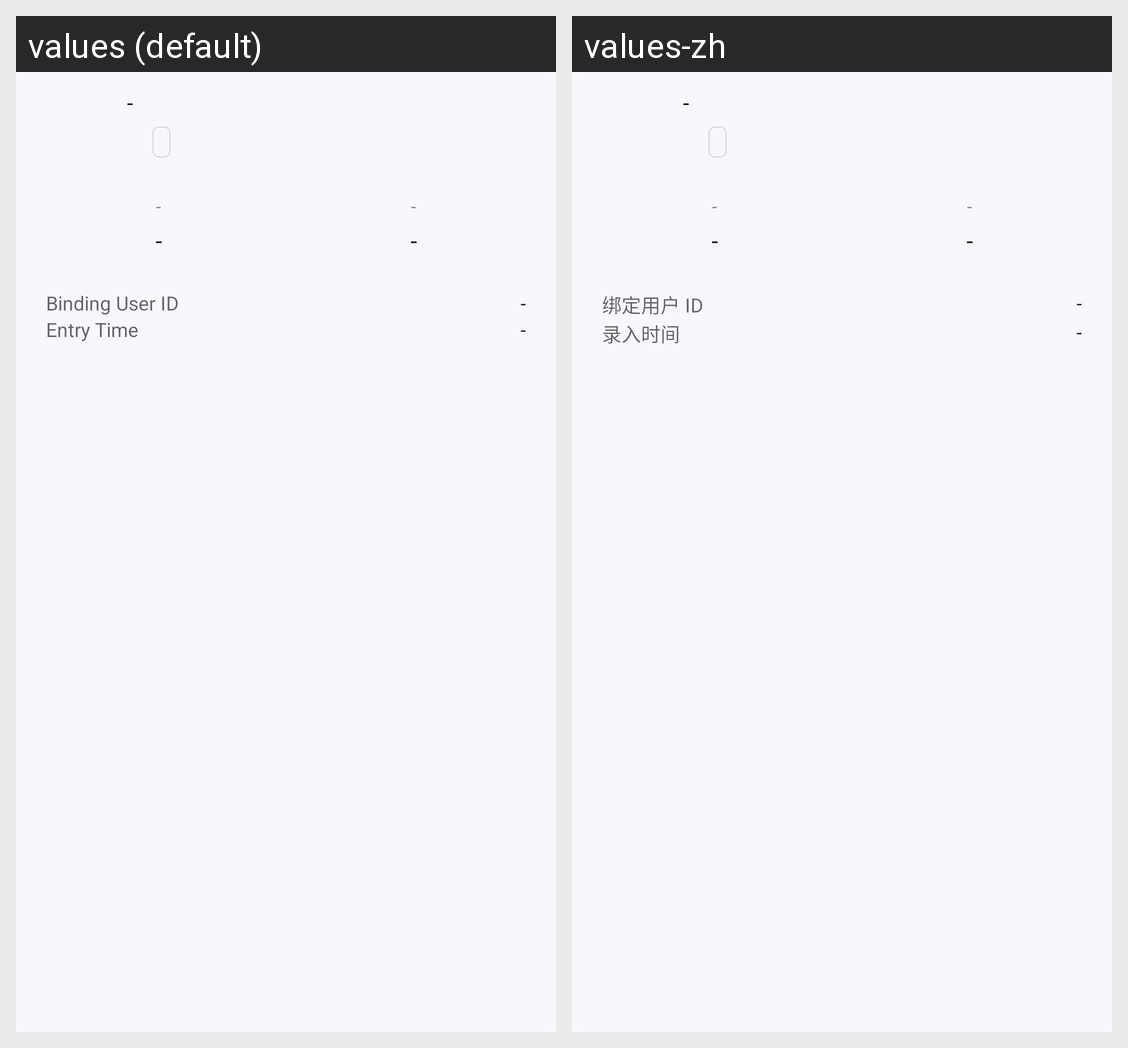

The Android screen above is rendered under two locales of the same app. Produce the string resources it draws, with the default and per-locale values.
Android screen res/layout/layout_repair_device_info.xml rendered under 2 locales, left to right: values (default), values-zh. Device: Nexus 5 (rendered at 1080×1920; each locale shown at half size, 540×960, under a caption strip naming it); theme Theme.Ops.
Strings drawn on this screen, with the default value and each locale's value (text and hints the layout hard-codes, and strings that could not be matched under every locale, appear in the picture but are not listed):

str_binding_user_id
  values: Binding User ID
  values-zh: 绑定用户 ID

str_entry_time
  values: Entry Time
  values-zh: 录入时间
